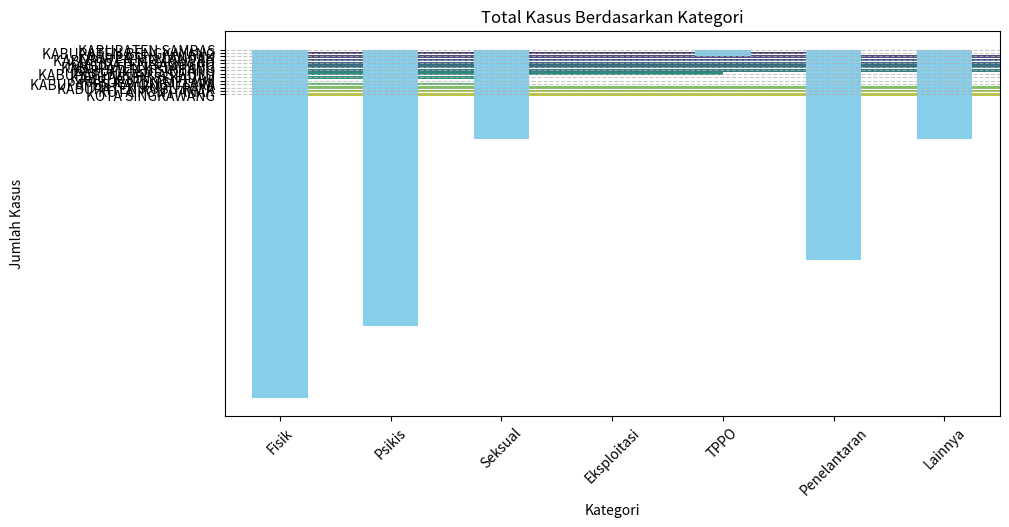

This chart was generated by the following Python code:
import pandas as pd
import matplotlib.pyplot as plt
import seaborn as sns

# Membuat dataframe dari data yang diberikan
data = {
    "Cakupan": [
        "KABUPATEN SAMBAS", "KABUPATEN BENGKAYANG", "KABUPATEN LANDAK",
        "KABUPATEN MEMPAWAH", "KABUPATEN SANGGAU", "KABUPATEN KETAPANG",
        "KABUPATEN SINTANG", "KABUPATEN KAPUAS HULU", "KABUPATEN SEKADAU",
        "KABUPATEN MELAWI", "KABUPATEN KAYONG UTARA", "KABUPATEN KUBU RAYA",
        "KOTA PONTIANAK", "KOTA SINGKAWANG"
    ],
    "Fisik": [0, 0, 8, 7, 7, 43, 11, 4, 1, 0, 0, 7, 9, 4],
    "Psikis": [0, 0, 0, 1, 5, 45, 3, 0, 0, 0, 1, 9, 11, 5],
    "Seksual": [0, 3, 2, 1, 2, 3, 3, 0, 0, 0, 1, 2, 6, 3],
    "Eksploitasi": [0, 0, 0, 0, 0, 0, 0, 0, 0, 0, 0, 0, 0, 0],
    "TPPO": [0, 0, 0, 2, 0, 0, 0, 0, 0, 0, 0, 0, 0, 0],
    "Penelantaran": [0, 1, 0, 0, 1, 53, 0, 0, 0, 0, 0, 2, 4, 0],
    "Lainnya": [0, 1, 0, 0, 10, 1, 6, 0, 1, 0, 0, 2, 3, 2]
}

df = pd.DataFrame(data)

# Menghitung total kasus per kategori
total_per_kategori = df.sum(numeric_only=True)

# Menampilkan total kasus per kategori
print("Total kasus per kategori:\n", total_per_kategori)

# Menampilkan total kasus per cakupan (kabupaten/kota)
df["Total Kasus"] = df.iloc[:, 1:].sum(axis=1)
print("\nTotal kasus per daerah:\n", df[["Cakupan", "Total Kasus"]])

# Visualisasi total kasus per daerah
plt.figure(figsize=(12, 6))
sns.barplot(x="Total Kasus", y="Cakupan", data=df, palette="viridis")
plt.title("Distribusi Total Kasus per Daerah")
plt.xlabel("Jumlah Kasus")
plt.ylabel("Daerah")
plt.show()

# Visualisasi distribusi kategori kasus
total_per_kategori.plot(kind="bar", figsize=(10, 5), color="skyblue")
plt.title("Total Kasus Berdasarkan Kategori")
plt.xlabel("Kategori")
plt.ylabel("Jumlah Kasus")
plt.xticks(rotation=45)
plt.grid(axis="y", linestyle="--", alpha=0.7)
plt.show()

# Menampilkan persentase kasus berdasarkan kategori
persentase_kategori = (total_per_kategori / total_per_kategori.sum()) * 100
print("\nPersentase kasus berdasarkan kategori:\n", persentase_kategori)
